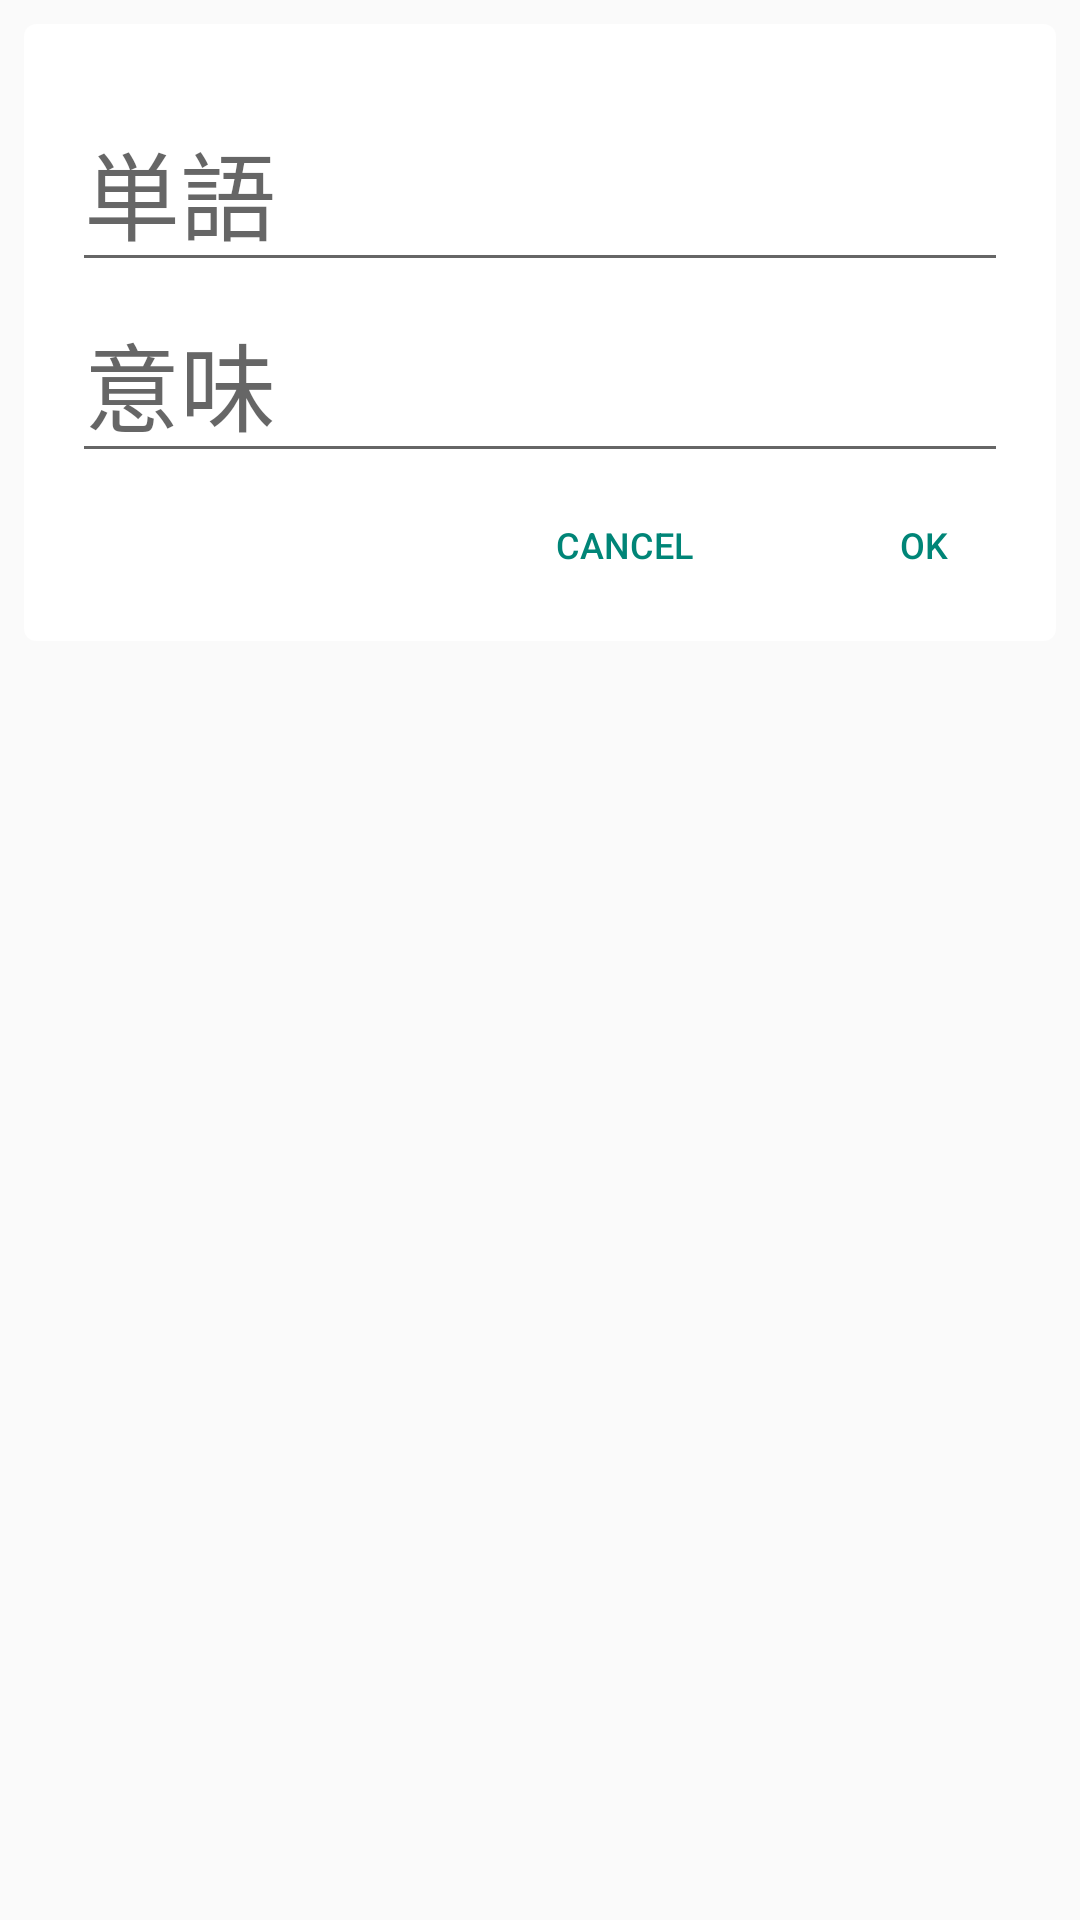

Produce the Android XML layout that renders to this screen, including the resource entries it uses.
<!-- AndroidManifest.xml: application theme Theme.AppCompat.Light.NoActionBar -->
<!-- res/layout/dialog_fragment_add_word.xml -->
<?xml version="1.0" encoding="utf-8"?>
<RelativeLayout xmlns:android="http://schemas.android.com/apk/res/android"
                xmlns:app="http://schemas.android.com/apk/res-auto"
                android:orientation="vertical"
                android:layout_width="match_parent"
                android:layout_height="match_parent">
    <androidx.constraintlayout.widget.ConstraintLayout
            android:layout_margin="8dp"
            android:paddingBottom="8dp"
            android:layout_width="match_parent"
            android:layout_height="wrap_content"
            android:background="@drawable/bg_dialog"
            android:paddingTop="30dp"


    >

        <EditText
                android:layout_marginHorizontal="16dp"
                android:id="@+id/wordEditText"
                android:hint="単語"
                android:singleLine="true"
                android:layout_width="match_parent"
                android:layout_height="56dp"
                android:textSize="32dp"
                app:layout_constraintStart_toStartOf="parent"
                app:layout_constraintEnd_toEndOf="parent"
                app:layout_constraintTop_toTopOf="parent"
        />

        <EditText
                android:layout_marginHorizontal="16dp"
                android:id="@+id/meaningEditText"
                app:layout_constraintTop_toBottomOf="@+id/wordEditText"
                app:layout_constraintStart_toStartOf="@id/wordEditText"
                app:layout_constraintEnd_toEndOf="@id/wordEditText"
                android:textSize="32dp"
                android:hint="意味"
                android:layout_width="match_parent"
                android:layout_height="wrap_content"
                android:layout_marginBottom="16dp"
        />
        <androidx.appcompat.widget.AppCompatButton
                android:background="@android:color/white"
                style="@style/Base.Widget.AppCompat.Button.Borderless.Colored"
                android:id="@+id/positiveButton"
                app:layout_constraintTop_toBottomOf="@+id/meaningEditText"
                app:layout_constraintEnd_toEndOf="parent"
                android:text="OK"
                android:textSize="12dp"
                android:layout_width="wrap_content"
                android:layout_height="wrap_content"/>

        <androidx.appcompat.widget.AppCompatButton
                android:background="@android:color/white"
                style="@style/Base.Widget.AppCompat.Button.Borderless.Colored"
                android:layout_marginRight="12dp"
                android:layout_width="wrap_content"
                android:layout_height="wrap_content"
                android:textSize="12dp"
                android:text="cancel"
                android:id="@+id/negativeButton"
                app:layout_constraintEnd_toStartOf="@id/positiveButton"
                app:layout_constraintTop_toBottomOf="@+id/meaningEditText"
        />

    </androidx.constraintlayout.widget.ConstraintLayout>


</RelativeLayout>
<!-- resources referenced by this layout -->
<resources>
  <!-- drawable bg_dialog (drawable) -->
  <?xml version="1.0" encoding="utf-8"?>
  <shape xmlns:android="http://schemas.android.com/apk/res/android">
  
      <corners android:radius="4dp"/>
      <gradient android:startColor="@android:color/white" android:endColor="@android:color/white"/>
  
  </shape>
</resources>
